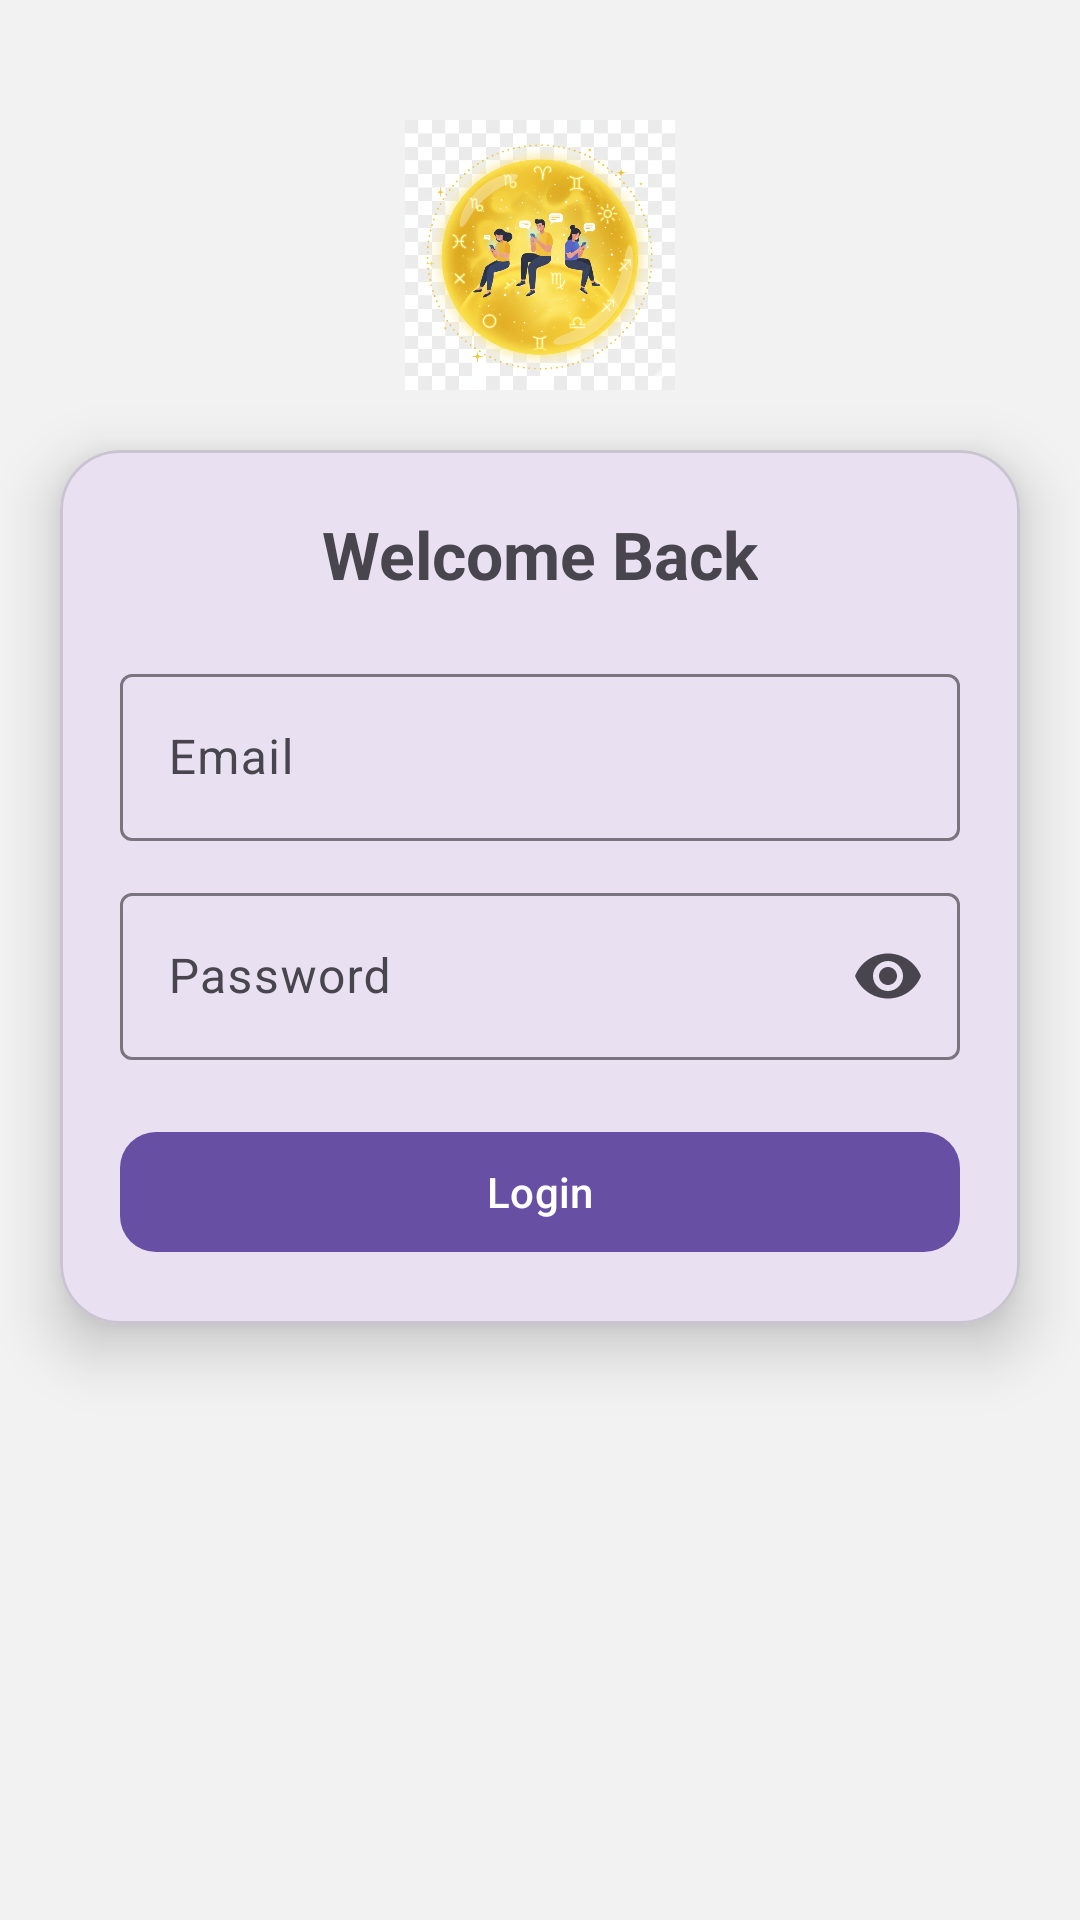

Here is an Android app screen rendered from its layout file. Give the layout XML and the strings, colors and styles it references.
<!-- AndroidManifest.xml: application theme Theme.CodingRound -->
<!-- res/layout/activity_loginpage.xml -->
<?xml version="1.0" encoding="utf-8"?>
<androidx.constraintlayout.widget.ConstraintLayout
    xmlns:android="http://schemas.android.com/apk/res/android"
    xmlns:app="http://schemas.android.com/apk/res-auto"
    android:layout_width="match_parent"
    android:layout_height="match_parent"
    android:background="#F2F2F2">

    <ImageView
        android:id="@+id/logo"
        android:layout_width="90dp"
        android:layout_height="90dp"
        android:layout_marginTop="40dp"
        android:src="@drawable/lgoin"
        app:layout_constraintTop_toTopOf="parent"
        app:layout_constraintStart_toStartOf="parent"
        app:layout_constraintEnd_toEndOf="parent"/>


    <com.google.android.material.card.MaterialCardView
        android:layout_width="0dp"
        android:layout_height="wrap_content"
        android:layout_margin="20dp"
        app:cardCornerRadius="20dp"
        app:cardElevation="12dp"
        app:layout_constraintTop_toBottomOf="@id/logo"
        app:layout_constraintStart_toStartOf="parent"
        app:layout_constraintEnd_toEndOf="parent">


        <LinearLayout
            android:layout_width="match_parent"
            android:layout_height="wrap_content"
            android:orientation="vertical"
            android:padding="20dp">


            <TextView
                android:layout_width="wrap_content"
                android:layout_height="wrap_content"
                android:text="Welcome Back"
                android:textSize="22sp"
                android:textStyle="bold"
                android:layout_gravity="center"
                android:layout_marginBottom="20dp"/>


            

            <com.google.android.material.textfield.TextInputLayout
                android:layout_width="match_parent"
                android:layout_height="wrap_content"
                app:boxBackgroundMode="outline">

                <com.google.android.material.textfield.TextInputEditText
                    android:id="@+id/email"
                    android:layout_width="match_parent"
                    android:layout_height="wrap_content"
                    android:hint="Email"/>

            </com.google.android.material.textfield.TextInputLayout>


            

            <com.google.android.material.textfield.TextInputLayout
                android:layout_width="match_parent"
                android:layout_height="wrap_content"
                android:layout_marginTop="12dp"
                app:endIconMode="password_toggle"
                app:boxBackgroundMode="outline">

                <com.google.android.material.textfield.TextInputEditText
                    android:id="@+id/password"
                    android:layout_width="match_parent"
                    android:layout_height="wrap_content"
                    android:hint="Password"
                    android:inputType="textPassword"/>

            </com.google.android.material.textfield.TextInputLayout>


            <com.google.android.material.button.MaterialButton
                android:id="@+id/button"
                android:layout_width="match_parent"
                android:layout_height="48dp"
                android:text="Login"
                android:layout_marginTop="20dp"
                app:cornerRadius="12dp"/>


        </LinearLayout>

    </com.google.android.material.card.MaterialCardView>

</androidx.constraintlayout.widget.ConstraintLayout>
<!-- resources referenced by this layout -->
<resources>
  <!-- drawable lgoin: png bitmap (drawable, 1030611 bytes) -->
  <style name="Theme.CodingRound" parent="Base.Theme.CodingRound" />
  <style name="Base.Theme.CodingRound" parent="Theme.Material3.DayNight.NoActionBar">
          
          
      </style>
</resources>
